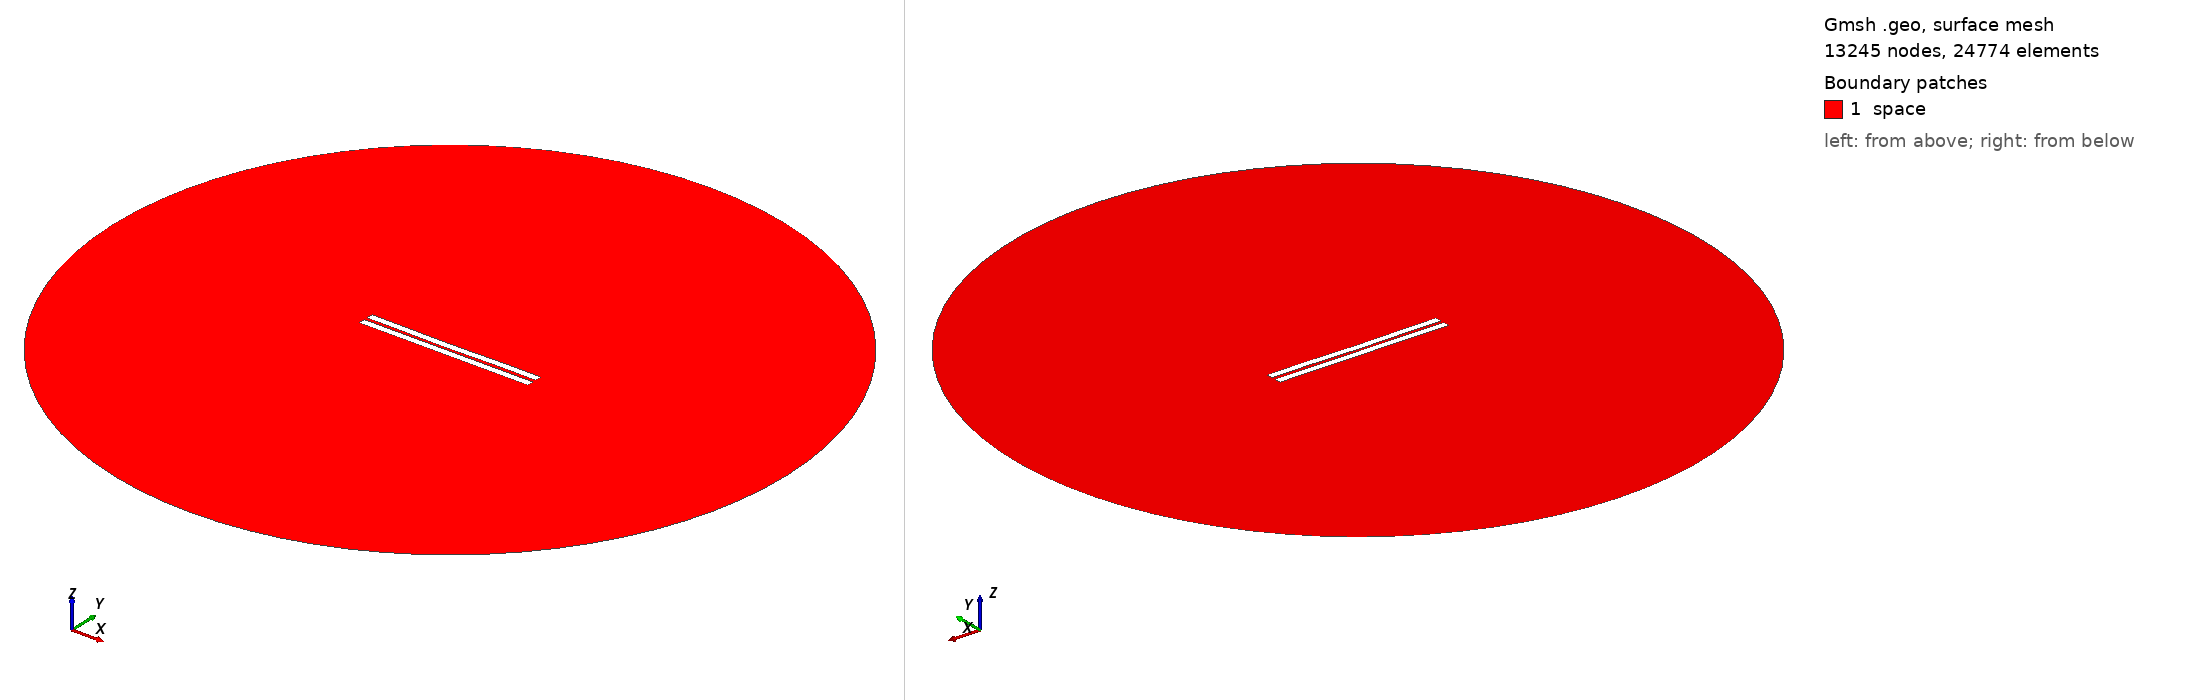

Gmsh geometry script, surface-meshed: 13245 nodes, 24774 surface elements. Boundary patches (legend numbers): 1 space. Left view from above one corner, right view from below the opposite corner. Legend entries are the model's physical surfaces. The drawing asked Gmsh for element sizes between 1% and 20% of the model's largest extent; the script's own settings can give other sizes.

=== 1509.geo (drawn) ===
//---------------------------------------
// Geometry kernel
//---------------------------------------

SetFactory("OpenCASCADE");



//---------------------------------------
// Parameters of the geometry
//---------------------------------------

// Overetch of the upper plate
overetch = 0.0;

// Distance between the plates
distance = 2.0;

// Discretization over the x axis (for the deformation)
nx = 50; 

// Length of the plate
L = 100 - overetch; 

// Number of modes
n = 4; 

// 1st mode coefficient
coeff(1) = 0.0;
beta(1) = 0.596864 * 3.1415926535 / L;

// 2nd mode coefficient
coeff(2) = -0.15;
beta(2) = 1.49418 * 3.1415926535 / L;

// 3rd mode coefficient
coeff(3) = -0.075;
beta(3) = 2.50025 * 3.1415926535 / L;

// 4th mode coefficient
coeff(4) = 0.07499999999999998;
beta(4) = 3.49999 * 3.1415926535 / L;



//---------------------------------------
// Upper plate (deformed rectangle)
//---------------------------------------

// Coordiantes of the upper plate
xmin = -50;
xmax = 50 - overetch;

// Height of the upper plate
yheight = 4 - 2 * overetch;

// Indexes of the points
UpperID[] = {};
LowerID[] = {};
LeftID[] = {};
RightID[] = {};

// Point index
p = 1;

// Horizontal edges
For i In {1:nx}
    x = xmin + (i-1)*(xmax - xmin)/(nx-1);

    y_bottom = distance / 2 + overetch;
    For j In {1:n}
        C = (Cosh(beta(j)*L) + Cos(beta(j)*L)) / (Sinh(beta(j)*L) + Sin(beta(j)*L));
        y_bottom  = y_bottom + coeff(j) * (Cosh(beta(j)*(x+50)) - Cos(beta(j)*(x+50)) - C * (Sinh(beta(j)*(x+50)) - Sin(beta(j)*(x+50))));
    EndFor

    y_top = y_bottom + yheight;

    Point(p) = {x, y_top, 0, 1.0};
    UpperID[i] = p;
    p = p + 1;

    Point(p) = {x, y_bottom, 0, 1.0};
    LowerID[i] = p;
    p = p + 1;
EndFor

// Create point lists
UpperPts[] = {}; LowerPts[] = {};
For i In {1:nx}
  UpperPts[] += {UpperID[i]};
  LowerPts[] += {LowerID[i]};
EndFor

// Build splines
Spline(1) = {UpperPts[]};
Spline(2) = {LowerPts[]};
Line(3) = {LowerPts[nx-1], UpperPts[nx-1]};
Line(4) = {LowerPts[0], UpperPts[0]};

// Build the plane surface
Curve Loop(1) = {2, 3, -1, -4};
Plane Surface(1) = {1};



//---------------------------------------
// Lower plate (rectangle)
//---------------------------------------

// Vertices
Point(1001) = {-50, -1, 0, 1.0};
Point(1002) = { 50, -1, 0, 1.0};
Point(1003) = { 50,  -5, 0, 1.0};
Point(1004) = {-50,  -5, 0, 1.0};

// Edges
Line(5) = {1001, 1002};
Line(6) = {1002, 1003};
Line(7) = {1003, 1004};
Line(8) = {1004, 1001};

// Plane surface
Line Loop(2) = {5, 6, 7, 8};
Plane Surface(2) = {2}; 



//---------------------------------------
// Outer (fictious) boundary
//---------------------------------------

// Points
Point(1005) = {0, 0, 0};       // Center
Point(1006) = {200, 0, 0};     // Start point
Point(1007) = {0, 200, 0};     // 90 degrees
Point(1008) = {-200, 0, 0};    // 180 degrees
Point(1009) = {0, -200, 0};    // 270 degrees

// Circle arcs (each needs start, center, end)
Circle(9) = {1006, 1005, 1007};
Circle(10) = {1007, 1005, 1008};
Circle(11) = {1008, 1005, 1009};
Circle(12) = {1009, 1005, 1006};

// Plane surface for the entire domain
Curve Loop(3) = {9, 10, 11, 12};
Surface(3) = {3};

// Subtract the plates from the whole domain to obtain the actual domain where we want to solve the equations
BooleanDifference{ Surface{3}; Delete; }{ Surface{1}; Surface{2}; Delete; }




//---------------------------------------
// Transfinite Lines/Curves
//---------------------------------------

// Set the number of points on the boundaries
r = 7;

// Plates
Transfinite Curve {1, 2} = 50*r Using Progression 1;
Transfinite Curve {3, 4} = 2*r Using Progression 1;
Transfinite Line {5, 7} = 50*r Using Progression 1;
Transfinite Line {6, 8} = 2*r Using Progression 1;

// Outer boundary
Transfinite Line {9, 10, 11, 12} = 20 Using Progression 1;



//---------------------------------------
// Physical groups
//---------------------------------------                

// Physical curves (boundaries)
Physical Line("force_segment", 10) = {2};
Physical Line("upper_plate", 11) = {1, 3, 4};
Physical Line("lower_plate", 12) = {5, 6, 7, 8};
Physical Line("boundary", 20) = {9, 10, 11, 12};

// Physical Surfaces
Physical Surface("space", 30) = {3};



//---------------------------------------
// 6. Generate the Mesh
//---------------------------------------

// 2D mesh generation
Mesh 2;
